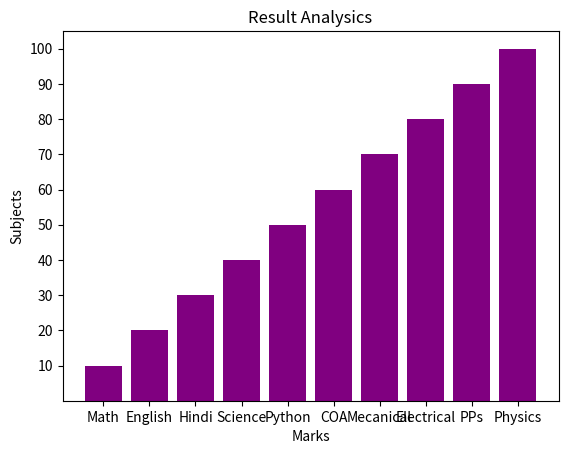

Source code (Python):
import matplotlib.pyplot as mpt

a = ["Math","English","Hindi","Science","Python","COA","Mecanical","Electrical","PPs","Physics"]
b = [10,20,30,40,50,60,70,80,90,100]

mpt.bar(a,b,color = "purple")
mpt.title("Result Analysics")
mpt.xlabel("Marks")
mpt.ylabel("Subjects")
mpt.yticks(range(10,101,10))
mpt.show()
